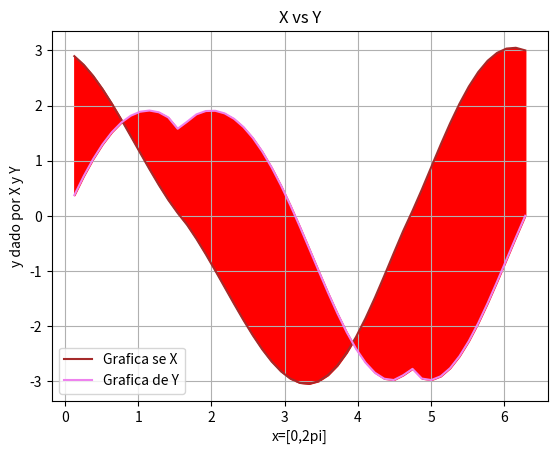

Generate this figure with matplotlib:
#-*-coding:utf-8 -*-
#Ejercicio 5b
# [redacted]
#02 de diciembre de  2016
import numpy as np
import matplotlib.pyplot as plt
from math import pi,sqrt
a=((np.linspace(0,360))*pi)/180
r=2-2*np.sin(a)+np.sin(a)*((np.sqrt(np.absolute(np.cos(a))))/(np.sin(a))+1.4)
x=r*np.cos(a)
y=r*np.sin(a)
plt.figure('Ejercicio 5b')
plt.plot(a,x,color='brown',label='Grafica se X')
plt.legend()
plt.plot(a,y,color='violet',label='Grafica de Y')
plt.legend()
plt.fill_between(a,x,y,color='red')
plt.title('X vs Y')
plt.xlabel('x=[0,2pi]')
plt.ylabel('y dado por X y Y')
plt.grid(True)
plt.show()
